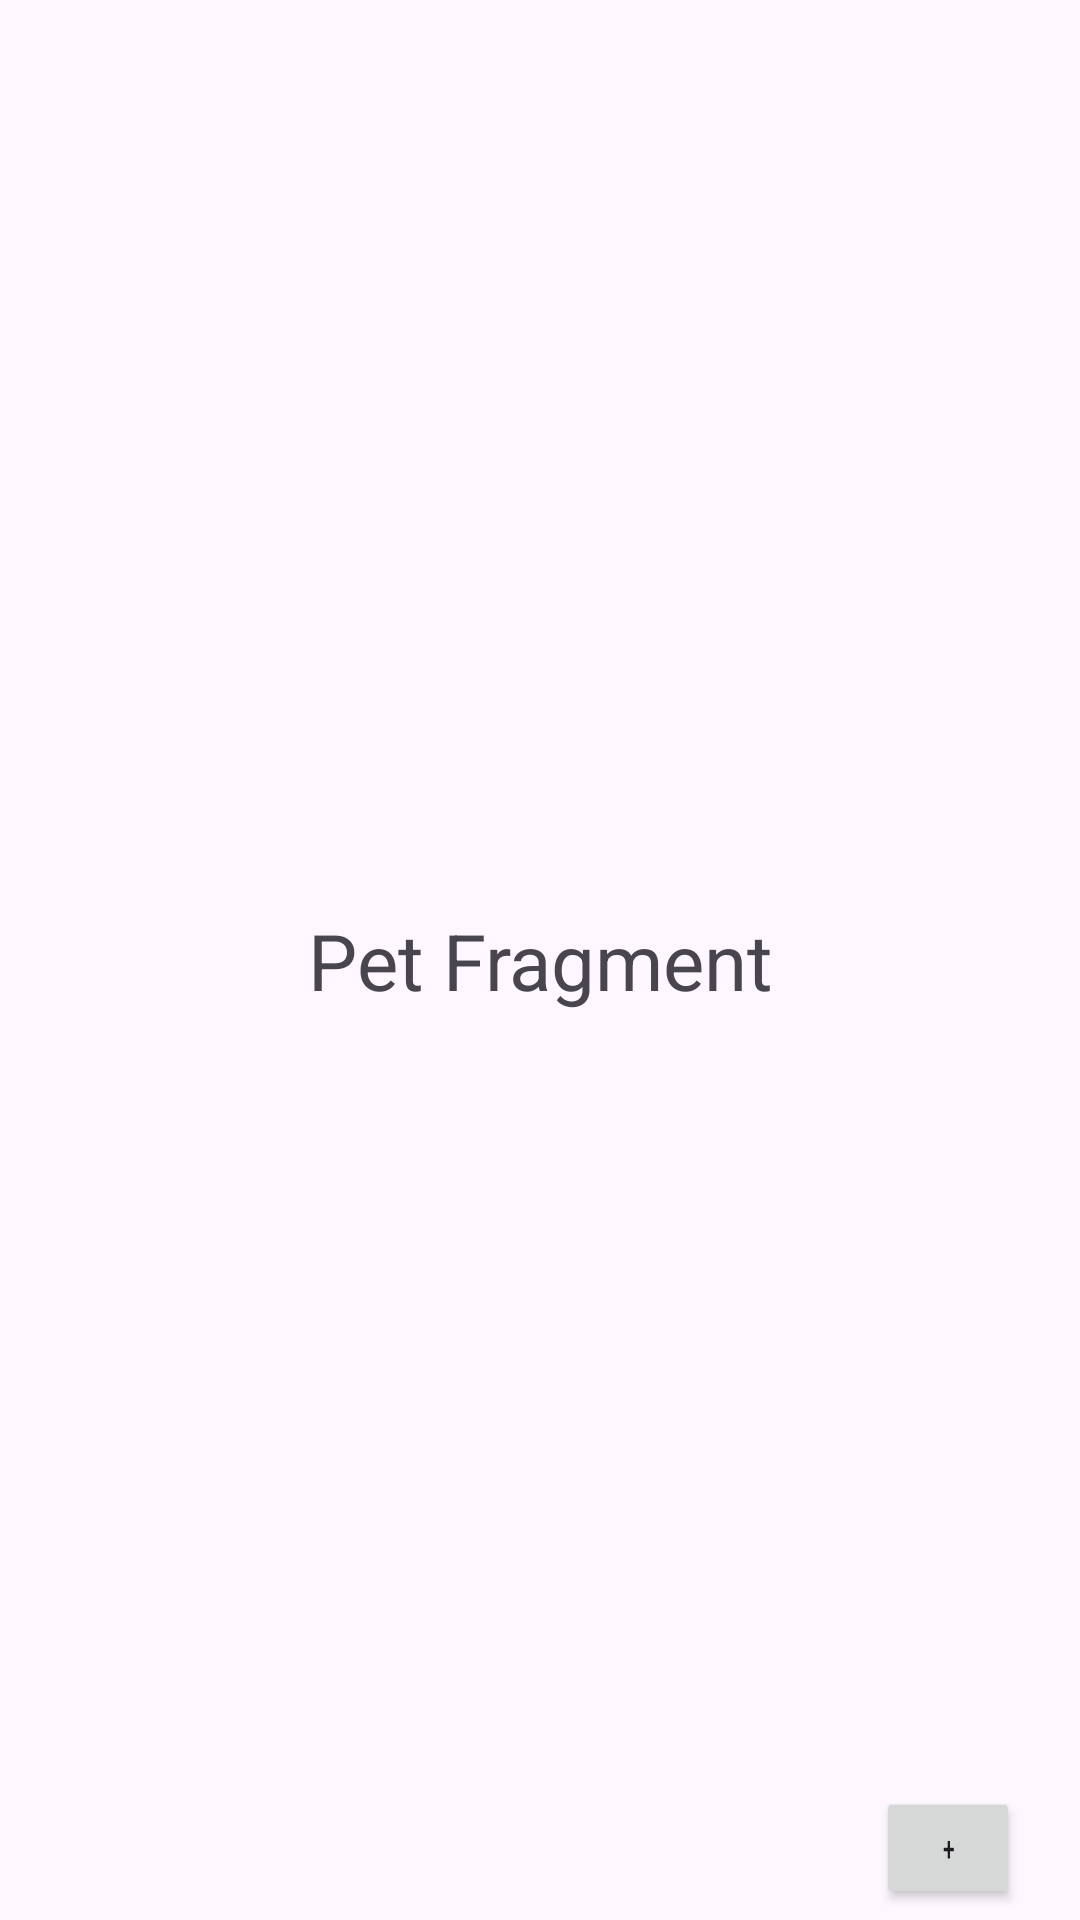

Layout XML and referenced resources for this Android screen:
<!-- AndroidManifest.xml: application theme Theme.PetFood -->
<!-- res/layout/fragment_pet.xml -->
<?xml version="1.0" encoding="utf-8"?>
<androidx.constraintlayout.widget.ConstraintLayout xmlns:android="http://schemas.android.com/apk/res/android"
    xmlns:app="http://schemas.android.com/apk/res-auto"
    xmlns:tools="http://schemas.android.com/tools"
    android:id="@+id/frameLayout3"
    android:layout_width="match_parent"
    android:layout_height="match_parent"
    tools:context=".ui.pet.PetFragment">

    <TextView
        android:id="@+id/textPet"
        android:layout_width="wrap_content"
        android:layout_height="wrap_content"
        android:text="Pet Fragment"
        android:textSize="26dp"
        app:layout_constraintBottom_toBottomOf="parent"
        app:layout_constraintEnd_toEndOf="parent"
        app:layout_constraintStart_toStartOf="parent"
        app:layout_constraintTop_toTopOf="parent" />

    <Button
        android:id="@+id/btnAdd"
        android:layout_width="wrap_content"
        android:layout_height="wrap_content"
        android:scaleX="0.5"
        android:scaleY="0.8"
        android:text="+"
        app:layout_constraintBottom_toBottomOf="parent"
        app:layout_constraintEnd_toEndOf="parent" />

</androidx.constraintlayout.widget.ConstraintLayout>
<!-- resources referenced by this layout -->
<resources>
  <style name="Theme.PetFood" parent="Base.Theme.PetFood" />
  <style name="Base.Theme.PetFood" parent="Theme.Material3.DayNight.NoActionBar">
          
          
      </style>
</resources>
